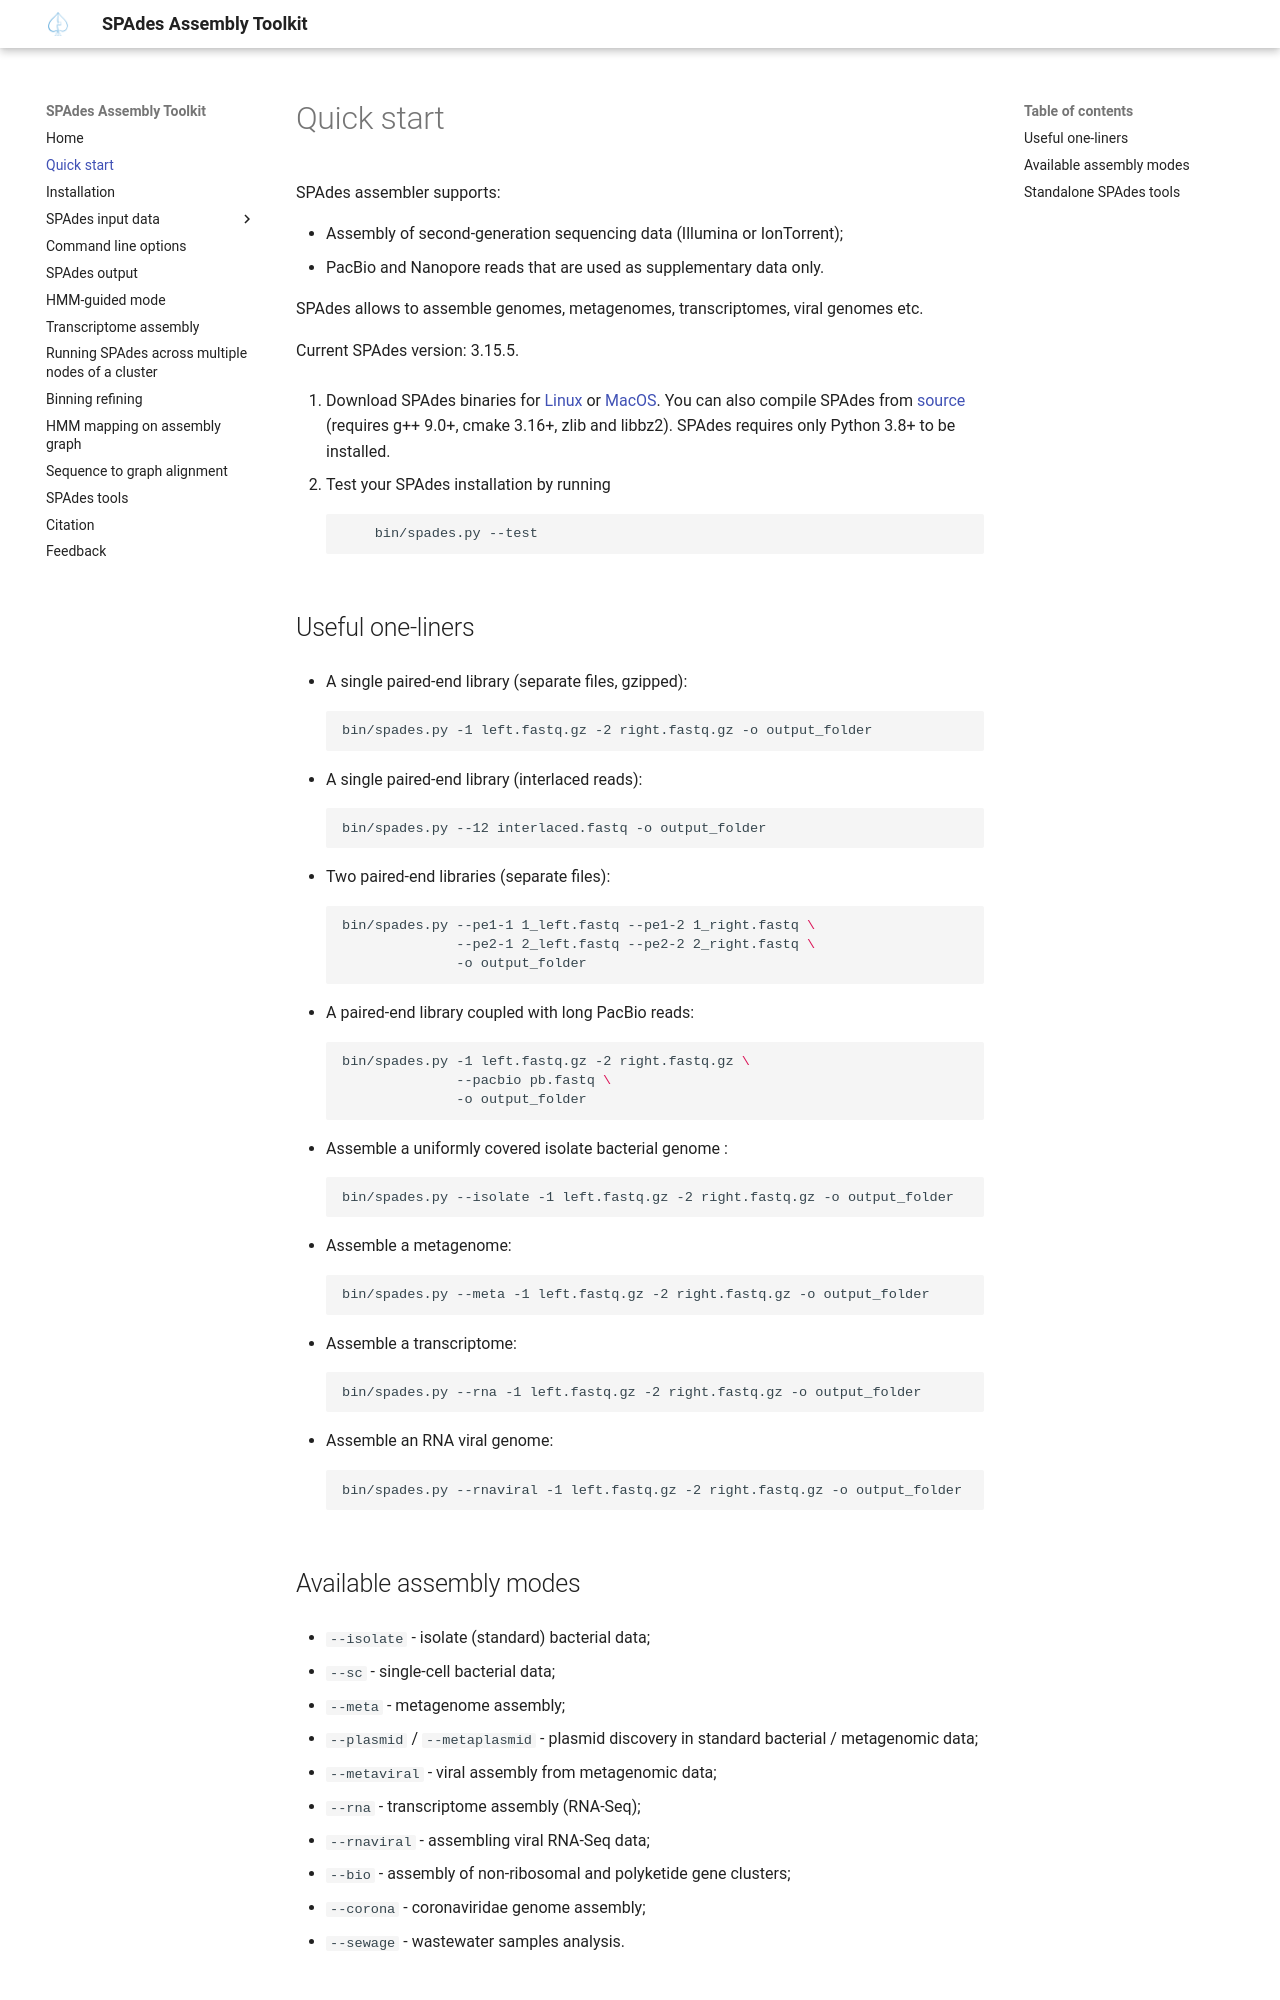

repository: ablab/spades · page: getting-started.html · generator: mkdocs

# Quick start

SPAdes assembler supports:

- Assembly of second-generation sequencing data (Illumina or IonTorrent);
- PacBio and Nanopore reads that are used as supplementary data only.

SPAdes allows to assemble genomes, metagenomes, transcriptomes, viral genomes etc.

Current SPAdes version: {{ spades_version() }}.

1. Download SPAdes binaries for
   [Linux](https://github.com/ablab/spades/releases/latest/) or [MacOS](https://github.com/ablab/spades/releases/latest/). 
   You can also compile SPAdes from [source](installation.md#downloading-and-compiling-spades-source-code) (requires g++ 9.0+, cmake 3.16+, zlib and libbz2). SPAdes requires only Python 3.8+ to be installed.

2. Test your SPAdes installation by running
``` bash
    bin/spades.py --test
```

## Useful one-liners

- A single paired-end library (separate files, gzipped):
``` bash
bin/spades.py -1 left.fastq.gz -2 right.fastq.gz -o output_folder
```

- A single paired-end library (interlaced reads):
``` bash
bin/spades.py --12 interlaced.fastq -o output_folder
```

- Two paired-end libraries (separate files):
``` bash
bin/spades.py --pe1-1 1_left.fastq --pe1-2 1_right.fastq \
              --pe2-1 2_left.fastq --pe2-2 2_right.fastq \
              -o output_folder
```

- A paired-end library coupled with long PacBio reads:
``` bash
bin/spades.py -1 left.fastq.gz -2 right.fastq.gz \
              --pacbio pb.fastq \
              -o output_folder
```

- Assemble a uniformly covered isolate bacterial genome :
``` bash
bin/spades.py --isolate -1 left.fastq.gz -2 right.fastq.gz -o output_folder
```

- Assemble a metagenome:
``` bash
bin/spades.py --meta -1 left.fastq.gz -2 right.fastq.gz -o output_folder
```

- Assemble a transcriptome:
``` bash
bin/spades.py --rna -1 left.fastq.gz -2 right.fastq.gz -o output_folder
```

- Assemble an RNA viral genome:
``` bash
bin/spades.py --rnaviral -1 left.fastq.gz -2 right.fastq.gz -o output_folder
```

## Available assembly modes

- `--isolate` - isolate (standard) bacterial data;

- `--sc` - single-cell bacterial data;

- `--meta` - metagenome assembly;

- `--plasmid` / `--metaplasmid` - plasmid discovery in standard bacterial / metagenomic data;

- `--metaviral` - viral assembly from metagenomic data;

- `--rna` - transcriptome assembly (RNA-Seq);

- `--rnaviral` - assembling viral RNA-Seq data;

- `--bio` - assembly of non-ribosomal and polyketide gene clusters;

- `--corona` - coronaviridae genome assembly;

- `--sewage` - wastewater samples analysis.
